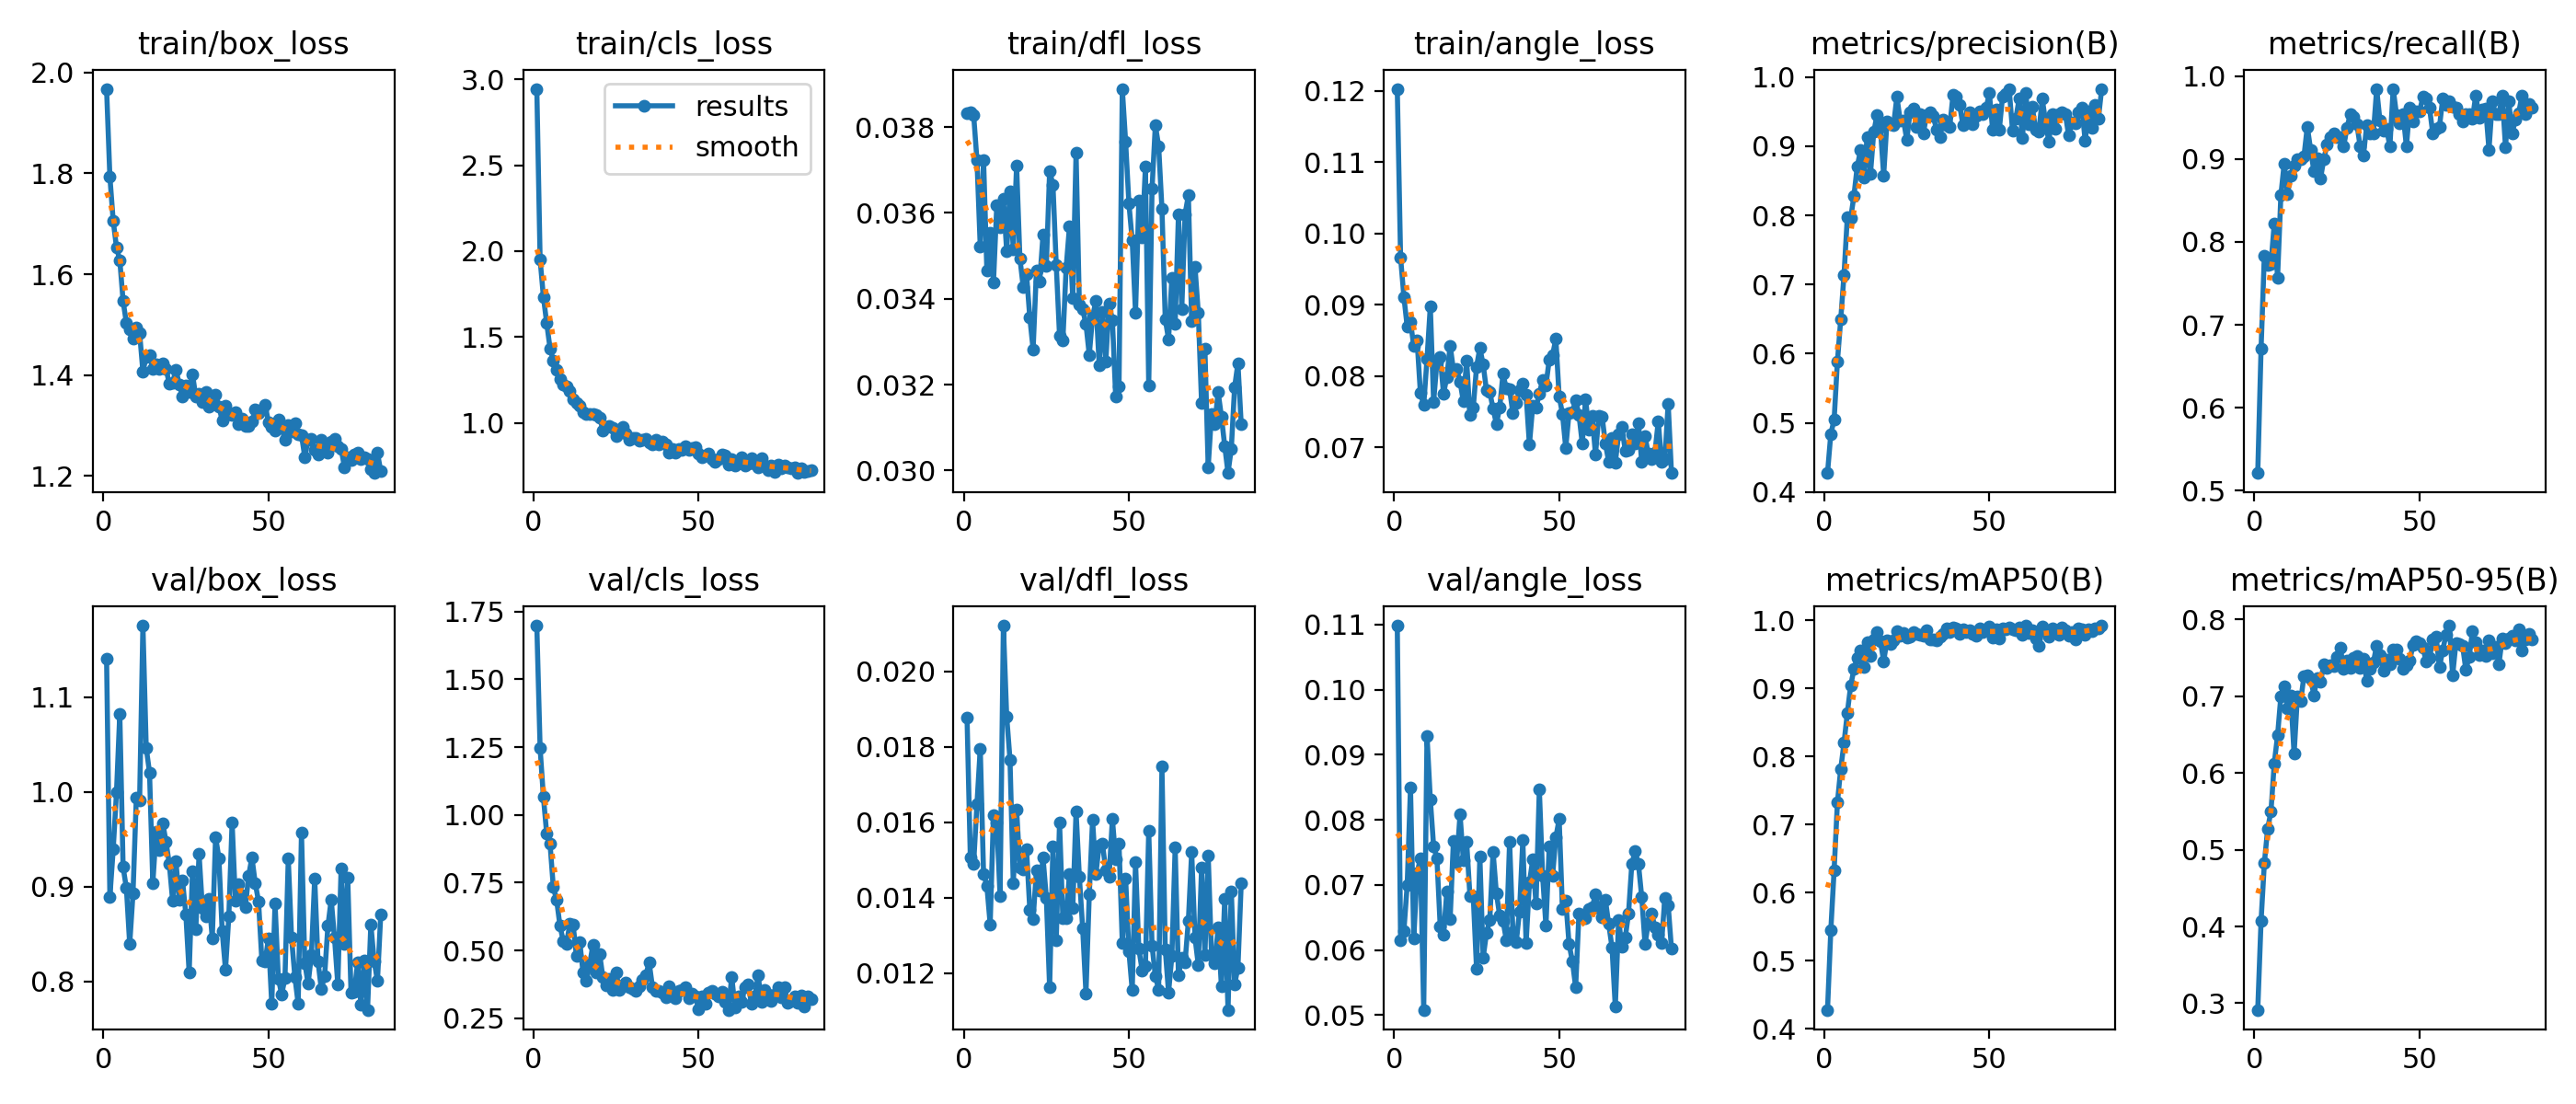

The file beside this chart, header and first rows:
epoch, time, train/box_loss, train/cls_loss, train/dfl_loss, train/angle_loss, metrics/precision(B), metrics/recall(B), metrics/mAP50(B), metrics/mAP50-95(B), val/box_loss, val/cls_loss, val/dfl_loss, val/angle_loss, lr/pg0, lr/pg1, lr/pg2
1, 17.56, 1.968, 2.945, 0.03832, 0.1203, 0.4275, 0.5212, 0.4277, 0.2913, 1.141, 1.698, 0.01876, 0.1098, 0.0001987, 0.0001987, 0.08032
2, 33.57, 1.793, 1.95, 0.03835, 0.0966, 0.4843, 0.6707, 0.5449, 0.4069, 0.8893, 1.246, 0.01506, 0.06148, 0.0003987, 0.0003987, 0.06052
3, 49.36, 1.706, 1.734, 0.03828, 0.09111, 0.5044, 0.7838, 0.6328, 0.4826, 0.9391, 1.066, 0.0149, 0.06292, 0.0005986, 0.0005986, 0.04072
4, 65.75, 1.653, 1.58, 0.03723, 0.08693, 0.5889, 0.7722, 0.7325, 0.5273, 0.9993, 0.9296, 0.01648, 0.06996, 0.0007983, 0.0007983, 0.02092
5, 93.01, 1.628, 1.434, 0.03521, 0.08759, 0.6497, 0.7734, 0.7815, 0.55, 1.082, 0.894, 0.01795, 0.08493, 0.0009978, 0.0009978, 0.001124
6, 123, 1.547, 1.361, 0.03724, 0.08417, 0.7143, 0.8224, 0.8199, 0.6128, 0.9206, 0.733, 0.01463, 0.06178, 0.0009985, 0.0009985, 0.0009985
7, 150.7, 1.503, 1.307, 0.03466, 0.085, 0.7976, 0.7568, 0.8639, 0.649, 0.8984, 0.6858, 0.01431, 0.07184, 0.0009978, 0.0009978, 0.0009978
8, 180.6, 1.491, 1.256, 0.03553, 0.07764, 0.7955, 0.8562, 0.9036, 0.7001, 0.8392, 0.5919, 0.01329, 0.07405, 0.000997, 0.000997, 0.000997
9, 209, 1.473, 1.223, 0.03438, 0.07591, 0.8283, 0.8942, 0.9279, 0.7133, 0.893, 0.5343, 0.01619, 0.05081, 0.0009961, 0.0009961, 0.0009961
10, 238.6, 1.495, 1.212, 0.03618, 0.08239, 0.8707, 0.8581, 0.9444, 0.684, 0.9934, 0.5248, 0.01599, 0.09292, 0.0009951, 0.0009951, 0.0009951
11, 266.9, 1.483, 1.187, 0.03566, 0.08977, 0.894, 0.8803, 0.955, 0.7009, 0.9913, 0.5988, 0.01404, 0.08315, 0.0009939, 0.0009939, 0.0009939
12, 296.2, 1.407, 1.137, 0.03633, 0.07637, 0.8541, 0.8919, 0.9311, 0.6249, 1.175, 0.5944, 0.02121, 0.07593, 0.0009926, 0.0009926, 0.0009926
13, 324.3, 1.436, 1.117, 0.03511, 0.08192, 0.9135, 0.8996, 0.9675, 0.6994, 1.046, 0.4783, 0.0188, 0.07411, 0.0009912, 0.0009912, 0.0009912
14, 352.9, 1.439, 1.097, 0.03651, 0.08271, 0.8601, 0.8996, 0.9479, 0.694, 1.02, 0.5318, 0.01766, 0.06361, 0.0009897, 0.0009897, 0.0009897
15, 381.4, 1.413, 1.06, 0.03516, 0.07752, 0.9205, 0.9035, 0.9717, 0.7266, 0.9038, 0.4177, 0.01438, 0.06233, 0.0009881, 0.0009881, 0.0009881
16, 409.9, 1.422, 1.054, 0.0371, 0.07984, 0.9456, 0.939, 0.9822, 0.7268, 0.9579, 0.3871, 0.01633, 0.06902, 0.0009863, 0.0009863, 0.0009863
17, 438.5, 1.412, 1.052, 0.03494, 0.08426, 0.9272, 0.9112, 0.9692, 0.723, 0.9384, 0.4494, 0.0148, 0.06475, 0.0009844, 0.0009844, 0.0009844
18, 467, 1.424, 1.051, 0.03428, 0.08087, 0.8578, 0.8852, 0.9399, 0.7015, 0.9671, 0.5209, 0.01475, 0.07682, 0.0009825, 0.0009825, 0.0009825
19, 495.7, 1.412, 1.044, 0.03458, 0.08093, 0.9358, 0.9007, 0.9698, 0.7242, 0.9472, 0.4174, 0.01528, 0.07358, 0.0009803, 0.0009803, 0.0009803
20, 524.4, 1.382, 1.032, 0.03356, 0.0792, 0.9316, 0.8764, 0.9646, 0.719, 0.9236, 0.488, 0.01368, 0.08085, 0.0009781, 0.0009781, 0.0009781
21, 553, 1.385, 0.9574, 0.03282, 0.07644, 0.9305, 0.8996, 0.9702, 0.7412, 0.8848, 0.4007, 0.01342, 0.07377, 0.0009758, 0.0009758, 0.0009758
22, 580.8, 1.411, 0.9779, 0.03465, 0.08213, 0.9714, 0.9178, 0.9835, 0.737, 0.9265, 0.3705, 0.01472, 0.07657, 0.0009733, 0.0009733, 0.0009733
23, 609.9, 1.381, 0.9832, 0.03441, 0.0745, 0.9373, 0.9266, 0.9767, 0.7406, 0.8863, 0.3933, 0.01419, 0.06827, 0.0009707, 0.0009707, 0.0009707
24, 637.6, 1.357, 0.9693, 0.03549, 0.07554, 0.9378, 0.9307, 0.9811, 0.7392, 0.9062, 0.3546, 0.01506, 0.06825, 0.000968, 0.000968, 0.000968
25, 666.6, 1.38, 0.9225, 0.03476, 0.08131, 0.909, 0.9266, 0.974, 0.7513, 0.8707, 0.4178, 0.014, 0.05707, 0.0009652, 0.0009652, 0.0009652
26, 694.1, 1.366, 0.9585, 0.03697, 0.08393, 0.9495, 0.9266, 0.9756, 0.7633, 0.8093, 0.3546, 0.01161, 0.07432, 0.0009623, 0.0009623, 0.0009623
27, 724.3, 1.402, 0.9738, 0.03666, 0.08159, 0.9544, 0.9151, 0.9828, 0.7355, 0.9164, 0.3727, 0.01536, 0.05883, 0.0009593, 0.0009593, 0.0009593
28, 751.6, 1.357, 0.9401, 0.03479, 0.07801, 0.9274, 0.9377, 0.9797, 0.7462, 0.8547, 0.3811, 0.01286, 0.06259, 0.0009561, 0.0009561, 0.0009561
29, 780.8, 1.363, 0.904, 0.03314, 0.07776, 0.9462, 0.9537, 0.9779, 0.7375, 0.9345, 0.3658, 0.01599, 0.06465, 0.0009529, 0.0009529, 0.0009529
30, 808.8, 1.346, 0.9113, 0.03302, 0.07538, 0.918, 0.9503, 0.9772, 0.7496, 0.8777, 0.3572, 0.01346, 0.0751, 0.0009495, 0.0009495, 0.0009495
31, 837.4, 1.367, 0.9136, 0.03472, 0.07331, 0.9457, 0.9421, 0.9854, 0.752, 0.8691, 0.3509, 0.01346, 0.06873, 0.000946, 0.000946, 0.000946
32, 865.6, 1.338, 0.8971, 0.03568, 0.07551, 0.9496, 0.9151, 0.9721, 0.737, 0.8869, 0.3681, 0.01463, 0.06528, 0.0009425, 0.0009425, 0.0009425
33, 894.8, 1.342, 0.899, 0.03401, 0.08029, 0.9436, 0.9044, 0.9719, 0.7493, 0.8456, 0.3924, 0.01371, 0.06451, 0.0009388, 0.0009388, 0.0009388
34, 923.1, 1.361, 0.9043, 0.0374, 0.07823, 0.9242, 0.9409, 0.9708, 0.7198, 0.9524, 0.4088, 0.01628, 0.06157, 0.000935, 0.000935, 0.000935
35, 952.1, 1.338, 0.8828, 0.03386, 0.07812, 0.9129, 0.9305, 0.9758, 0.7355, 0.9303, 0.4562, 0.01455, 0.07662, 0.0009311, 0.0009311, 0.0009311
36, 980.5, 1.31, 0.8729, 0.03375, 0.07475, 0.9379, 0.9305, 0.9794, 0.7443, 0.853, 0.3655, 0.01319, 0.06284, 0.0009271, 0.0009271, 0.0009271
37, 1009, 1.339, 0.9007, 0.03341, 0.07621, 0.9306, 0.9842, 0.9877, 0.7659, 0.8125, 0.3515, 0.01146, 0.06118, 0.0009229, 0.0009229, 0.0009229
38, 1037, 1.323, 0.8769, 0.03269, 0.078, 0.9284, 0.9459, 0.9825, 0.7533, 0.8683, 0.3497, 0.01408, 0.06592, 0.0009187, 0.0009187, 0.0009187
39, 1066, 1.32, 0.8889, 0.03358, 0.07887, 0.9744, 0.9344, 0.9887, 0.7334, 0.9678, 0.3442, 0.01606, 0.07686, 0.0009144, 0.0009144, 0.0009144
40, 1094, 1.326, 0.8732, 0.03395, 0.07737, 0.9719, 0.9366, 0.9885, 0.7479, 0.8851, 0.3263, 0.01462, 0.06107, 0.00091, 0.00091, 0.00091
41, 1123, 1.302, 0.8289, 0.03246, 0.07037, 0.9594, 0.9151, 0.9798, 0.7416, 0.9026, 0.3684, 0.01539, 0.07037, 0.0009055, 0.0009055, 0.0009055
42, 1151, 1.314, 0.849, 0.0337, 0.07577, 0.9303, 0.9846, 0.986, 0.7605, 0.8905, 0.3319, 0.01542, 0.07389, 0.0009008, 0.0009008, 0.0009008
43, 1180, 1.299, 0.8287, 0.03253, 0.07554, 0.9392, 0.9534, 0.9824, 0.7604, 0.878, 0.3222, 0.01472, 0.06709, 0.0008961, 0.0008961, 0.0008961
44, 1209, 1.299, 0.8486, 0.03389, 0.07755, 0.9495, 0.9428, 0.9856, 0.7483, 0.9115, 0.3504, 0.01456, 0.08471, 0.0008913, 0.0008913, 0.0008913
45, 1237, 1.308, 0.8414, 0.0335, 0.07947, 0.9313, 0.9537, 0.9798, 0.7359, 0.9308, 0.3537, 0.01608, 0.07137, 0.0008864, 0.0008864, 0.0008864
46, 1266, 1.331, 0.8654, 0.03172, 0.07868, 0.9436, 0.9151, 0.9771, 0.74, 0.9037, 0.365, 0.01502, 0.06372, 0.0008814, 0.0008814, 0.0008814
47, 1282, 1.324, 0.8441, 0.03196, 0.08228, 0.9508, 0.9614, 0.9879, 0.7465, 0.8847, 0.3249, 0.01542, 0.07591, 0.0008763, 0.0008763, 0.0008763
48, 1298, 1.332, 0.8507, 0.03889, 0.08291, 0.9459, 0.9454, 0.9831, 0.7667, 0.8226, 0.3401, 0.01279, 0.07134, 0.0008711, 0.0008711, 0.0008711
49, 1313, 1.34, 0.8579, 0.03766, 0.08521, 0.9552, 0.9575, 0.9866, 0.7712, 0.8215, 0.3302, 0.01451, 0.07731, 0.0008658, 0.0008658, 0.0008658
50, 1328, 1.307, 0.8223, 0.03622, 0.07713, 0.9764, 0.9577, 0.9901, 0.7693, 0.8454, 0.2826, 0.01257, 0.08011, 0.0008605, 0.0008605, 0.0008605
51, 1344, 1.296, 0.8006, 0.03536, 0.0747, 0.9232, 0.9747, 0.9749, 0.7637, 0.7766, 0.3297, 0.01154, 0.06632, 0.000855, 0.000855, 0.000855
52, 1360, 1.289, 0.8078, 0.03368, 0.0699, 0.9531, 0.973, 0.9861, 0.7449, 0.8824, 0.3034, 0.01494, 0.06763, 0.0008495, 0.0008495, 0.0008495
53, 1375, 1.311, 0.8195, 0.03628, 0.07486, 0.9235, 0.9614, 0.9729, 0.7499, 0.8031, 0.3455, 0.01264, 0.06092, 0.0008439, 0.0008439, 0.0008439
54, 1391, 1.296, 0.7893, 0.03542, 0.07498, 0.9722, 0.9305, 0.9875, 0.7744, 0.7864, 0.3502, 0.01207, 0.05829, 0.0008381, 0.0008381, 0.0008381
55, 1406, 1.271, 0.7723, 0.03707, 0.0766, 0.9759, 0.9365, 0.9864, 0.7779, 0.8034, 0.3413, 0.01219, 0.0543, 0.0008323, 0.0008323, 0.0008323
56, 1421, 1.301, 0.7904, 0.03199, 0.07458, 0.9818, 0.9382, 0.9894, 0.7378, 0.9294, 0.3291, 0.01577, 0.06565, 0.0008265, 0.0008265, 0.0008265
57, 1437, 1.288, 0.8171, 0.03656, 0.07052, 0.9231, 0.973, 0.9872, 0.76, 0.8459, 0.349, 0.01273, 0.06498, 0.0008205, 0.0008205, 0.0008205
58, 1452, 1.305, 0.8094, 0.03804, 0.07677, 0.9398, 0.9653, 0.9848, 0.7805, 0.8049, 0.3093, 0.01192, 0.06496, 0.0008145, 0.0008145, 0.0008145
59, 1467, 1.283, 0.7547, 0.03756, 0.07244, 0.9684, 0.9691, 0.9891, 0.792, 0.7762, 0.2807, 0.01156, 0.06637, 0.0008084, 0.0008084, 0.0008084
60, 1483, 1.281, 0.7873, 0.0361, 0.07438, 0.9122, 0.9633, 0.978, 0.7273, 0.9571, 0.4031, 0.01747, 0.06653, 0.0008022, 0.0008022, 0.0008022
... 24 more rows
